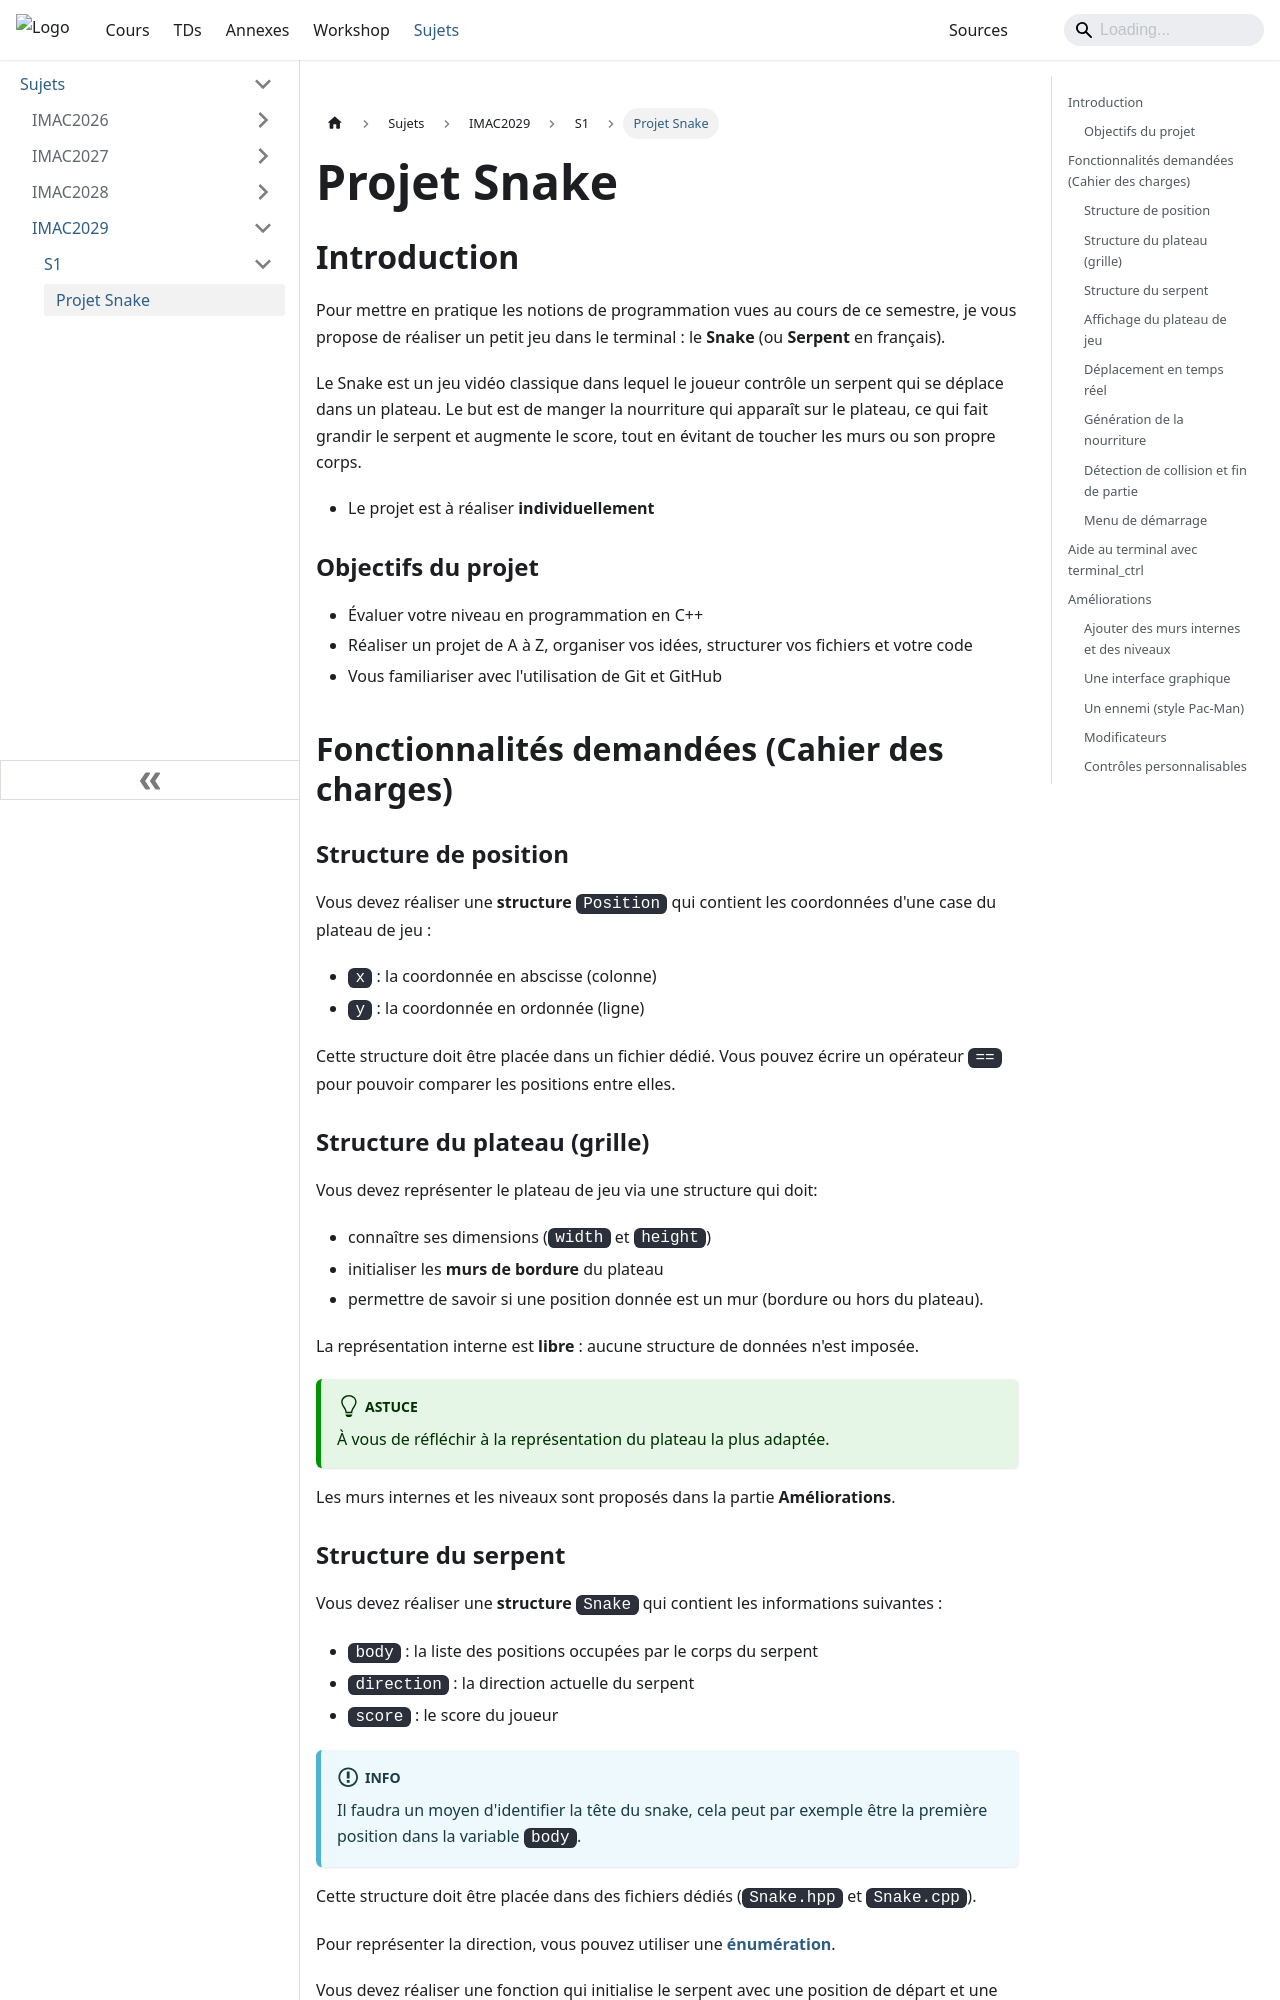

repository: dsmtE/Learn--cpp_programming · page: Subjects/IMAC2029/S1/Sujet/index.html · generator: docusaurus

---
author: Enguerrand DE SMET
---

# Projet Snake

## Introduction

Pour mettre en pratique les notions de programmation vues au cours de ce semestre, je vous propose de réaliser un petit jeu dans le terminal : le **Snake** (ou **Serpent** en français).

Le Snake est un jeu vidéo classique dans lequel le joueur contrôle un serpent qui se déplace dans un plateau. Le but est de manger la nourriture qui apparaît sur le plateau, ce qui fait grandir le serpent et augmente le score, tout en évitant de toucher les murs ou son propre corps.

- Le projet est à réaliser **individuellement**

### Objectifs du projet

- Évaluer votre niveau en programmation en C++
- Réaliser un projet de A à Z, organiser vos idées, structurer vos fichiers et votre code
- Vous familiariser avec l'utilisation de Git et GitHub

## Fonctionnalités demandées (Cahier des charges)

### Structure de position

Vous devez réaliser une **structure** `Position` qui contient les coordonnées d'une case du plateau de jeu :

- `x` : la coordonnée en abscisse (colonne)
- `y` : la coordonnée en ordonnée (ligne)

Cette structure doit être placée dans un fichier dédié. Vous pouvez écrire un opérateur `==` pour pouvoir comparer les positions entre elles.

### Structure du plateau (grille)

Vous devez représenter le plateau de jeu via une structure qui doit:

- connaître ses dimensions (`width` et `height`)
- initialiser les **murs de bordure** du plateau
- permettre de savoir si une position donnée est un mur (bordure ou hors du plateau).

La représentation interne est **libre** : aucune structure de données n'est imposée.

:::tip
À vous de réfléchir à la représentation du plateau la plus adaptée.
:::

Les murs internes et les niveaux sont proposés dans la partie **Améliorations**.
